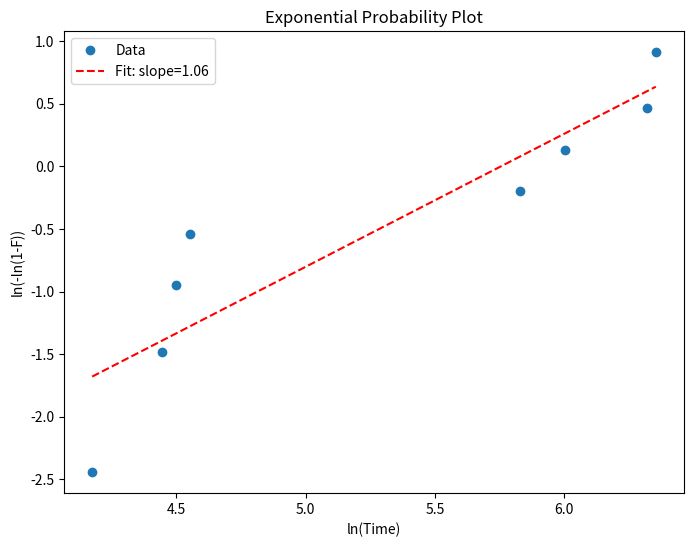

Write Python code to recreate this figure.
import numpy as np
import matplotlib.pyplot as plt
import scipy.stats as st

# Failure times data
data = np.array([65, 85, 90, 95, 340, 405, 555, 575])
n = len(data)

# Estimate lambda by sample mean
lambda_hat = 1.0 / np.mean(data)

# Use median ranks for empirical CDF
sorted_data = np.sort(data)
# Using (i-0.3)/(n+0.4) as median rank estimates
F_emp = (np.arange(1, n+1) - 0.3) / (n + 0.4)

# Transform for exponential probability plot: Y = ln(-ln(1-F))
Y = np.log(-np.log(1 - F_emp))
X = np.log(sorted_data)

# Linear regression to check linearity
slope, intercept, r_value, p_value, std_err = st.linregress(X, Y)

plt.figure(figsize=(8,6))
plt.plot(X, Y, 'o', label='Data')
plt.plot(X, intercept + slope*X, 'r--', label=f'Fit: slope={slope:.2f}')
plt.xlabel('ln(Time)')
plt.ylabel('ln(-ln(1-F))')
plt.title('Exponential Probability Plot')
plt.legend()
plt.show()

print("Estimated lambda =", lambda_hat)
